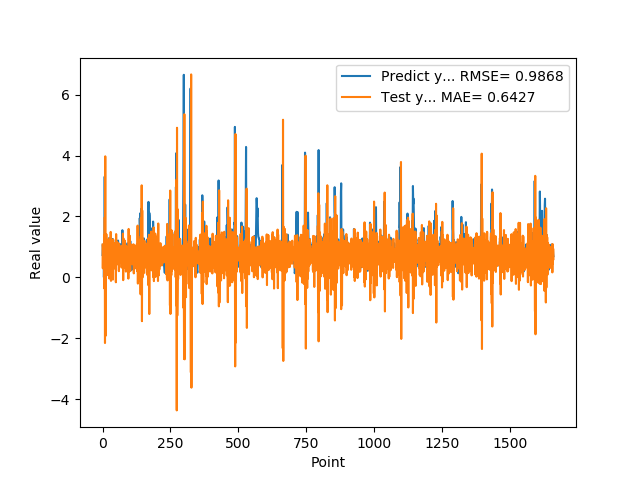

Source data for this figure (header and first rows):
7.307389974590000614e-01, 1.076754121960095345e+00
1.074290990829999792e+00, 2.927807639686146879e-01
9.521890282630000035e-01, 8.810987895808276571e-01
9.879170060160000766e-01, 8.558403591430808754e-01
1.011654973029999960e+00, 3.491337156673459674e-01
0.000000000000000000e+00, 7.970236706910003299e-01
7.643579840659999736e-01, 1.384255168874569675e+00
7.788103222849999119e-01, -3.684984079507639954e-01
3.306220054629999794e+00, 1.970804960135636552e+00
1.055441975589999970e+00, -2.160550480922094785e+00
7.543110251430000801e-01, 3.973770556435438195e+00
7.915459871289999283e-01, -1.928134495771680834e+00
1.409499049189999909e+00, 1.204976106382922074e+00
8.875439763070001042e-01, 4.958678080834092450e-01
6.401469707490000660e-01, 1.414961572838952186e+00
5.082880258560000808e-01, 1.304979461629919568e-01
8.640019893649999450e-01, 1.018782794166075423e+00
5.725920200349999822e-01, 5.945620528977049180e-01
8.469420075419999971e-01, 1.229795583513982438e+00
9.181020259860001032e-01, 7.016489975823009262e-02
7.976629734039999420e-01, 1.051426595263824648e+00
9.608020186419998776e-01, 6.171244080137359145e-01
9.555831551549999192e-01, 4.734376739620619889e-01
3.470349907879999862e-01, 9.002877849878694327e-01
9.546210169789999256e-01, 1.008968241633471985e+00
1.293938040730000072e+00, -4.156645559106194460e-02
5.251880288119999962e-01, 1.287194678125244351e+00
4.773890078070000542e-01, 9.463144329262320742e-01
1.275226235389999907e+00, 6.386569343196921156e-02
8.723750114439999814e-01, 6.846589260445569147e-01
8.355640172959999390e-01, 1.490246868273412906e+00
7.321749925609999377e-01, -1.189939959868856756e-01
7.640249729160000225e-01, 1.046683449753659900e+00
4.072830080990000323e-01, 6.653794571903347554e-01
4.752210080619999610e-01, 1.065165430973392002e+00
8.781340122220000488e-01, 4.544884889878464396e-01
7.414129972460000717e-01, 7.720904010894887870e-01
1.258002042770000051e+00, 9.708294710071552203e-01
1.069700956339999953e+00, -7.768010382449216933e-02
7.274609804150000691e-01, 1.245296874631300010e+00
7.892770171170000459e-01, 4.569039386261702917e-01
6.237750053410000550e-01, 5.957300450376055156e-01
6.914690136910000007e-01, 1.126467856147987057e+00
8.557710051540000640e-01, 5.313446307679284830e-01
7.093830108640000187e-01, 7.734040871516605353e-01
1.014547944070000041e+00, 8.565437703582911011e-01
1.115731000900000103e+00, 2.833134338984974465e-01
4.182830154900000208e-01, 9.222342095791721261e-01
1.002280950550000105e+00, 1.024524772790038618e+00
1.218860983849999968e+00, -1.647780093366747467e-01
1.143296003339999922e+00, 1.418745827871428444e+00
6.528189778330000248e-01, 4.024848441261355547e-01
6.746559739110000731e-01, 8.538892028228886044e-01
6.009536385540000802e-01, 4.625569781258700441e-01
6.694570183749999348e-01, 1.151563200699174061e+00
6.538079977039999990e-01, 6.139290478656849182e-01
7.814120054240000224e-01, 8.294306304210732339e-01
1.206303954120000022e+00, 5.631066389653313076e-01
8.469259738919999725e-01, 4.851077952342297550e-01
8.286409974099999687e-01, 1.109753126355128128e+00
6.482390165329999787e-01, 1.995117772660072175e-01
... 1,599 more rows
